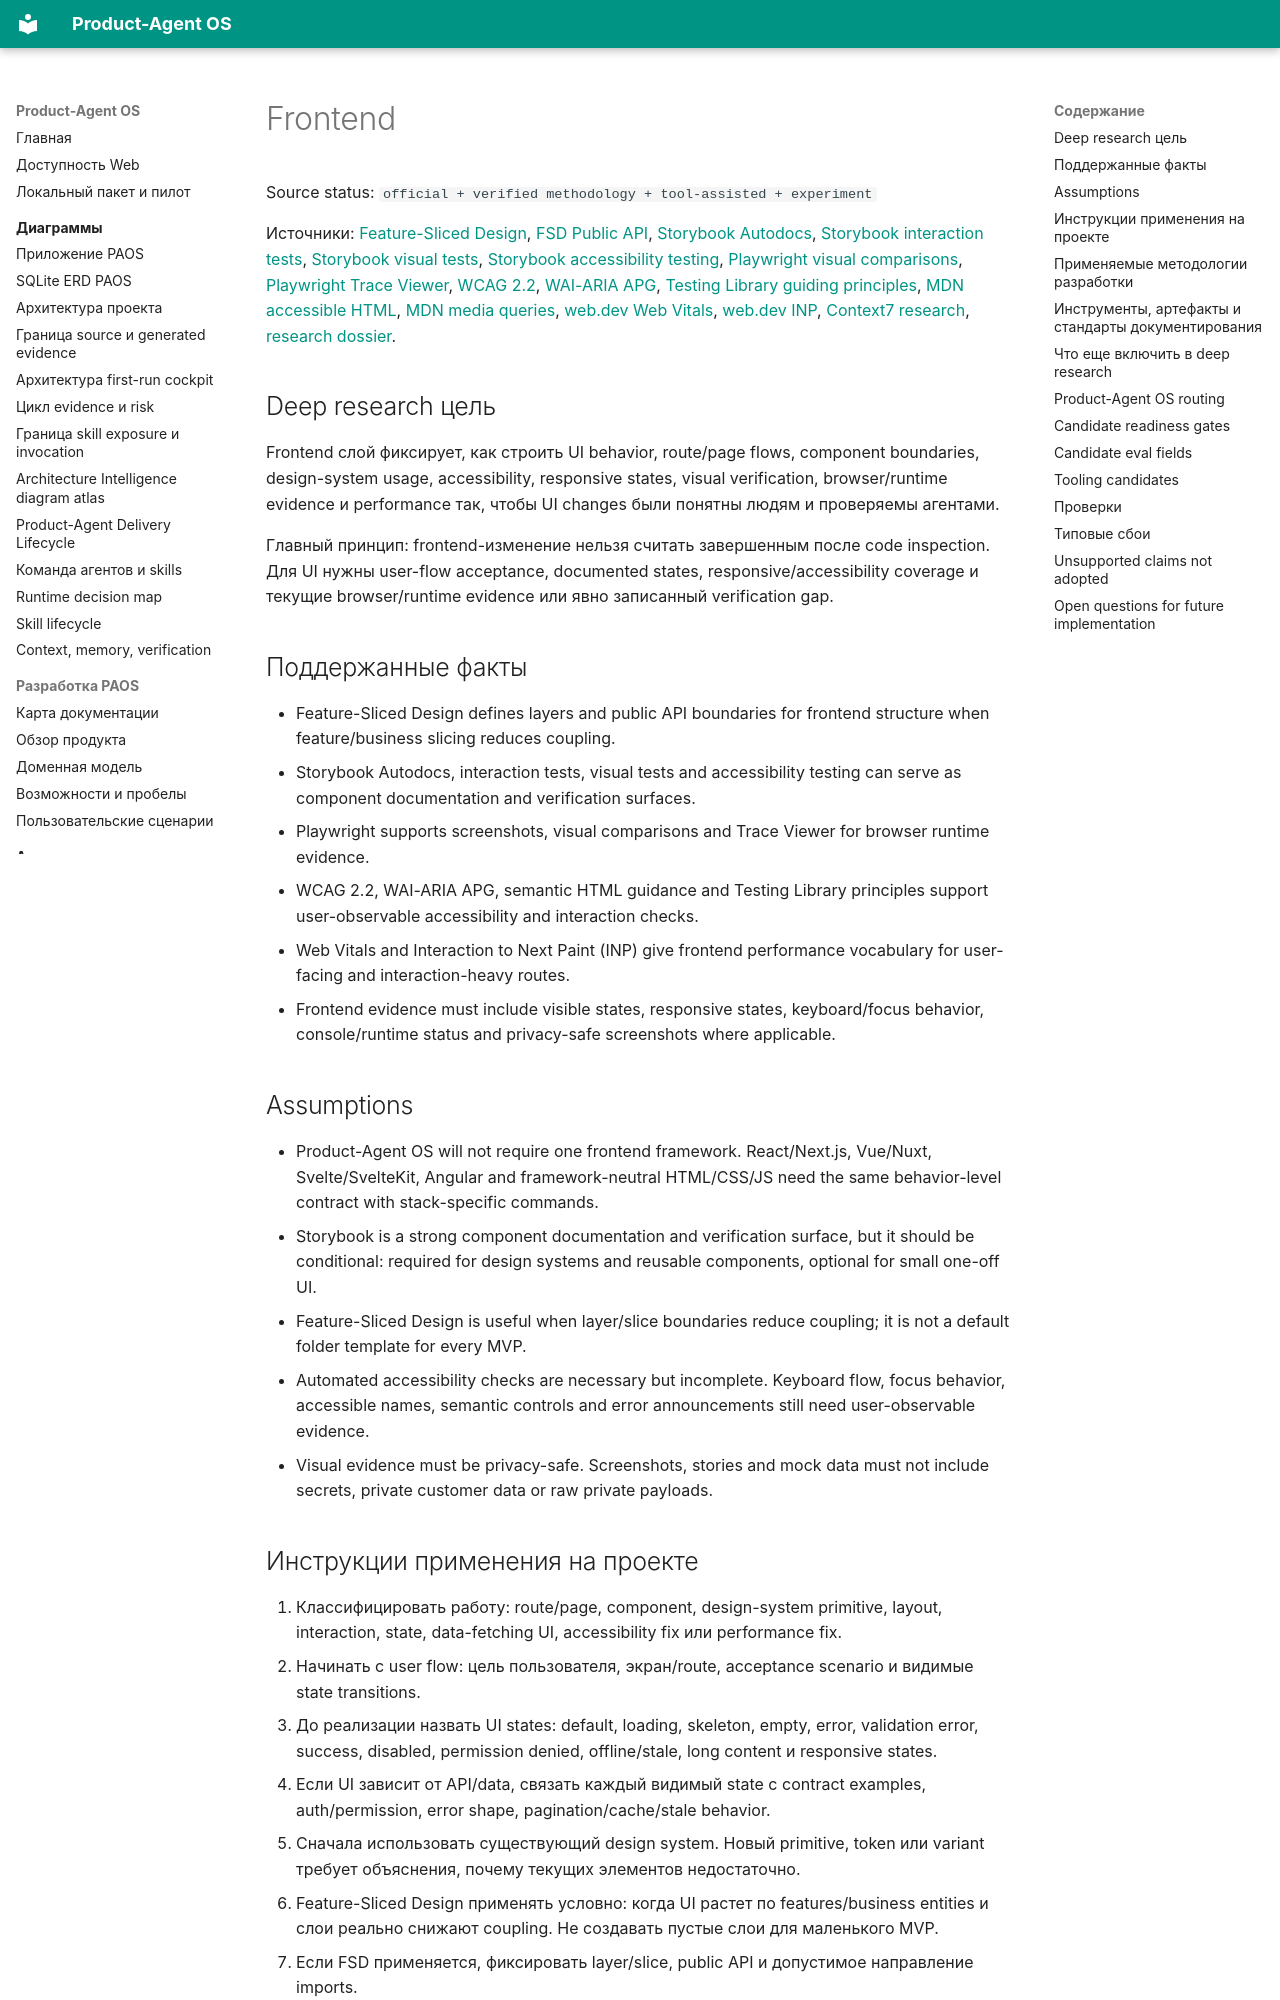

repository: alexroadcaster/product-agent-os · page: methodologies/frontend.html · generator: mkdocs

# Frontend

Source status: `official + verified methodology + tool-assisted + experiment`

Источники: [Feature-Sliced Design](https://fsd.how/docs/reference/layers/), [FSD Public API](https://fsd.how/docs/reference/public-api/), [Storybook Autodocs](https://storybook.js.org/docs/writing-docs/autodocs), [Storybook interaction tests](https://storybook.js.org/docs/writing-tests/interaction-testing), [Storybook visual tests](https://storybook.js.org/docs/writing-tests/visual-testing), [Storybook accessibility testing](https://storybook.js.org/docs/writing-tests/accessibility-testing), [Playwright visual comparisons](https://playwright.dev/docs/test-snapshots), [Playwright Trace Viewer](https://playwright.dev/docs/trace-viewer), [WCAG 2.2](https://www.w3.org/TR/WCAG22/), [WAI-ARIA APG](https://www.w3.org/WAI/ARIA/apg/), [Testing Library guiding principles](https://testing-library.com/docs/guiding-principles/), [MDN accessible HTML](https://developer.mozilla.org/en-US/docs/Learn_web_development/Core/Accessibility/HTML), [MDN media queries](https://developer.mozilla.org/en-US/docs/Web/CSS/Guides/Media_queries/Using), [web.dev Web Vitals](https://web.dev/articles/vitals), [web.dev INP](https://web.dev/articles/inp), [Context7 research](../sources/context7-research.md), [research dossier](../sources/methodology-research/frontend.md).

## Deep research цель

Frontend слой фиксирует, как строить UI behavior, route/page flows, component boundaries, design-system usage, accessibility, responsive states, visual verification, browser/runtime evidence и performance так, чтобы UI changes были понятны людям и проверяемы агентами.

Главный принцип: frontend-изменение нельзя считать завершенным после code inspection. Для UI нужны user-flow acceptance, documented states, responsive/accessibility coverage и текущие browser/runtime evidence или явно записанный verification gap.

## Поддержанные факты

- Feature-Sliced Design defines layers and public API boundaries for frontend structure when feature/business slicing reduces coupling.
- Storybook Autodocs, interaction tests, visual tests and accessibility testing can serve as component documentation and verification surfaces.
- Playwright supports screenshots, visual comparisons and Trace Viewer for browser runtime evidence.
- WCAG 2.2, WAI-ARIA APG, semantic HTML guidance and Testing Library principles support user-observable accessibility and interaction checks.
- Web Vitals and Interaction to Next Paint (INP) give frontend performance vocabulary for user-facing and interaction-heavy routes.
- Frontend evidence must include visible states, responsive states, keyboard/focus behavior, console/runtime status and privacy-safe screenshots where applicable.

## Assumptions

- Product-Agent OS will not require one frontend framework. React/Next.js, Vue/Nuxt, Svelte/SvelteKit, Angular and framework-neutral HTML/CSS/JS need the same behavior-level contract with stack-specific commands.
- Storybook is a strong component documentation and verification surface, but it should be conditional: required for design systems and reusable components, optional for small one-off UI.
- Feature-Sliced Design is useful when layer/slice boundaries reduce coupling; it is not a default folder template for every MVP.
- Automated accessibility checks are necessary but incomplete. Keyboard flow, focus behavior, accessible names, semantic controls and error announcements still need user-observable evidence.
- Visual evidence must be privacy-safe. Screenshots, stories and mock data must not include secrets, private customer data or raw private payloads.
